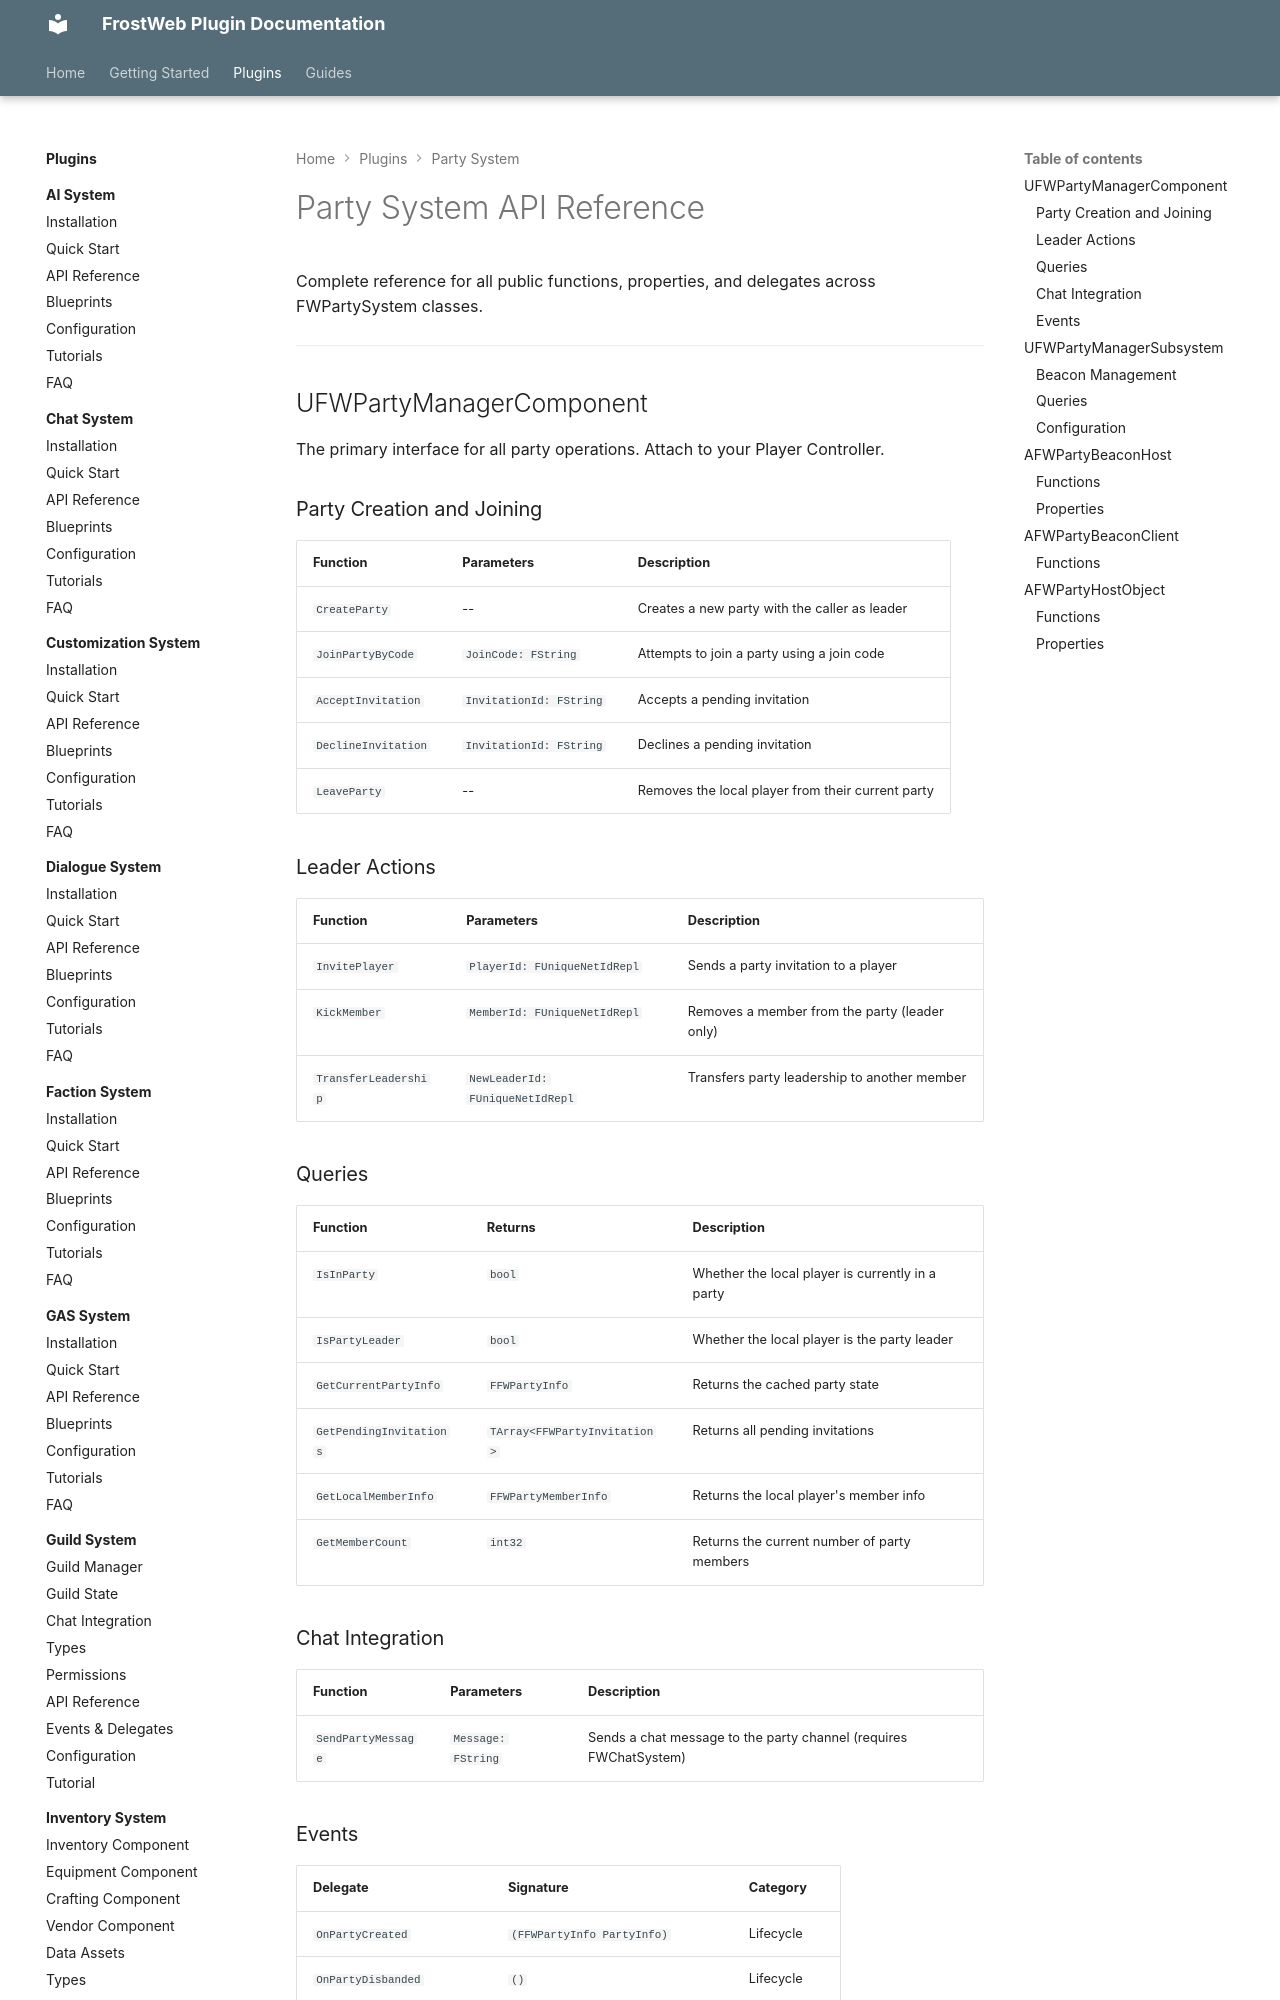

repository: FrostWeb-Studios/docs · page: latest/plugins/party-system/api-reference/index.html · generator: mkdocs

---
title: API Reference - FWPartySystem
description: Complete function and delegate reference for all FWPartySystem classes.
---

# Party System API Reference

Complete reference for all public functions, properties, and delegates across FWPartySystem classes.

---

## UFWPartyManagerComponent

The primary interface for all party operations. Attach to your Player Controller.

### Party Creation and Joining

| Function | Parameters | Description |
|---|---|---|
| `CreateParty` | -- | Creates a new party with the caller as leader |
| `JoinPartyByCode` | `JoinCode: FString` | Attempts to join a party using a join code |
| `AcceptInvitation` | `InvitationId: FString` | Accepts a pending invitation |
| `DeclineInvitation` | `InvitationId: FString` | Declines a pending invitation |
| `LeaveParty` | -- | Removes the local player from their current party |

### Leader Actions

| Function | Parameters | Description |
|---|---|---|
| `InvitePlayer` | `PlayerId: FUniqueNetIdRepl` | Sends a party invitation to a player |
| `KickMember` | `MemberId: FUniqueNetIdRepl` | Removes a member from the party (leader only) |
| `TransferLeadership` | `NewLeaderId: FUniqueNetIdRepl` | Transfers party leadership to another member |

### Queries

| Function | Returns | Description |
|---|---|---|
| `IsInParty` | `bool` | Whether the local player is currently in a party |
| `IsPartyLeader` | `bool` | Whether the local player is the party leader |
| `GetCurrentPartyInfo` | `FFWPartyInfo` | Returns the cached party state |
| `GetPendingInvitations` | `TArray<FFWPartyInvitation>` | Returns all pending invitations |
| `GetLocalMemberInfo` | `FFWPartyMemberInfo` | Returns the local player's member info |
| `GetMemberCount` | `int32` | Returns the current number of party members |

### Chat Integration

| Function | Parameters | Description |
|---|---|---|
| `SendPartyMessage` | `Message: FString` | Sends a chat message to the party channel (requires FWChatSystem) |
